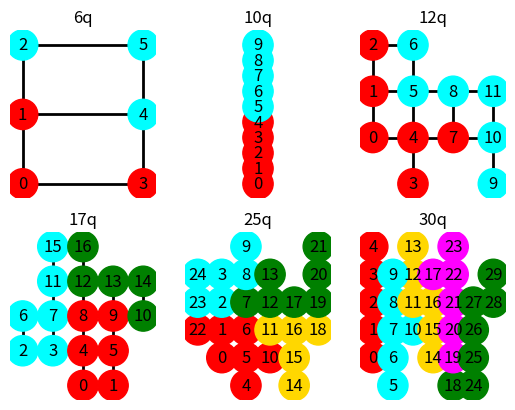

The script that saved this image:
# for drawing graphs
import matplotlib.pyplot as plt
import networkx as nx

fig = plt.figure()

# 6
ax1 = fig.add_subplot(231)
G = nx.Graph()

theGraph = [(0, 1), (1, 2), (3, 4), (4, 5), (0, 3), (1, 4), (2, 5)]
G.add_nodes_from([x for x, y in theGraph] + [y for x, y in theGraph])
G.add_edges_from(theGraph)
colorMap = []
for node in G.nodes():
        if node in (0,1,3):
                colorMap.append('red')
        else:
                colorMap.append('cyan')
nx.draw(G, pos={0:(0,0),1:(0,1),2:(0,2),3:(1,0),4:(1,1),5:(1,2)}, with_labels=True, node_size=475,
        width=2, edge_color="black", node_color=colorMap)
ax1.set_title("6q")

# 10
ax2 = fig.add_subplot(232)
theGraph = [(0, 1), (1, 2), (2, 3), (3, 4), (4, 5),
            (5, 6), (6, 7), (7, 8), (8, 9)]
G = nx.Graph()
G.add_nodes_from([x for x, y in theGraph] + [y for x, y in theGraph])
G.add_edges_from(theGraph)
colorMap = []
for node in G.nodes():
        if node in (0,1,2,3,4):
                colorMap.append('red')
        else:
                colorMap.append('cyan')
pos = {0: (0,0), 1: (0,1), 2:(0,2), 3:(0,3), 4:(0,4), 5:(0,5), 6:(0,6), 7:(0,7), 8:(0,8), 9:(0,9)}
nx.draw(G, pos=pos, with_labels=True, node_size=475,
        width=2, edge_color="black", node_color=colorMap)
ax2.set_title("10q")

# 12
ax3 = fig.add_subplot(233)
theGraph = [(0, 1), (1, 2), (3, 4), (4, 5), (5, 6), (7, 8), (9, 10),
            (10, 11), (0, 4), (1, 5), (2, 6), (4, 7), (5, 8), (7, 10), (8, 11)]
G = nx.Graph()
G.add_nodes_from([x for x, y in theGraph] + [y for x, y in theGraph])
G.add_edges_from(theGraph)
colorMap = []
for node in G.nodes():
        if node in (0,1,2,3,4,7):
                colorMap.append('red')
        else:
                colorMap.append('cyan')
pos = {0:(0,1),1:(0,2),2:(0,3),3:(1,0),4:(1,1),5:(1,2),6:(1,3),7:(2,1),8:(2,2),9:(3,0),10:(3,1),11:(3,2)}
nx.draw(G, pos=pos, with_labels=True, node_size=475,
        width=2, edge_color="black", node_color=colorMap)
ax3.set_title("12q")

# 17
ax4 = fig.add_subplot(234)
theGraph = [(2, 6), (3, 7), (7, 11), (11, 15), (0, 4), (4, 8), (8, 12), (12, 16), (1, 5), (5, 9), (9, 13), (10, 14),
            (2, 3), (6, 7), (3, 4), (7, 8), (11, 12), (15, 16), (0, 1), (4, 5), (8, 9), (12, 13), (9, 10), (13, 14)]
G = nx.Graph()
G.add_nodes_from([x for x, y in theGraph] + [y for x, y in theGraph])
G.add_edges_from(theGraph)
colorMap = []
for node in G.nodes():
        if node in (0,1,4,5,8,9):
                colorMap.append('red')
        elif node in (2,3,6,7,11,15):
                colorMap.append('cyan')
        else:
                colorMap.append('green')
pos = {0:(2,0),1:(3,0),2:(0,1),3:(1,1),4:(2,1),5:(3,1),6:(0,2),7:(1,2),8:(2,2),9:(3,2),10:(4,2),11:(1,3),12:(2,3),13:(3,3),14:(4,3),15:(1,4),16:(2,4)}
nx.draw(G, pos=pos, with_labels=True, node_size=475,
        width=2, edge_color="black", node_color=colorMap)
ax4.set_title("17q")

# 25
ax5 = fig.add_subplot(235)
theGraph = [(22,23),(23,24),(0,1),(1,2),(2,3),(4,5),(5,6),(6,7),(7,8),(8,9),(10,11),(11,12),(12,13),(14,15),(15,16),(16,17),(18,19),(19,20),(20,21),(22,1),(23,2),(24,3),(0,5),(1,6),(2,7),(3,8),(5,10),(6,11),(7,12),(8,13),(10,15),(11,16),(12,17),(16,18),(17,19)]
G = nx.Graph()
G.add_nodes_from([x for x, y in theGraph] + [y for x, y in theGraph])
G.add_edges_from(theGraph)
colorMap = []
for node in G.nodes():
        if node in (0,1,4,5,6,10,22):
                colorMap.append('red')
        elif node in (2,3,8,9,23,24):
                colorMap.append('cyan')
        elif node in (11,14,15,16,18):
                colorMap.append('gold')
        else:
                colorMap.append('green')
pos = {0:(1,1),1:(1,2),2:(1,3),3:(1,4),4:(2,0),5:(2,1),6:(2,2),7:(2,3),8:(2,4),9:(2,5),10:(3,1),11:(3,2),12:(3,3),13:(3,4),14:(4,0),15:(4,1),16:(4,2),17:(4,3),18:(5,2),19:(5,3),20:(5,4),21:(5,5),22:(0,2),23:(0,3),24:(0,4)}
nx.draw(G, pos=pos, with_labels=True, node_size=475,
        width=2, edge_color="black", node_color=colorMap)
ax5.set_title("25q")

# 30
ax6 = fig.add_subplot(236)
theGraph = [(0,1),(1,2),(2,3),(3,4),(5,6),(6,7),(7,8),(8,9),(10,11),(11,12),(12,13),(14,15),(15,16),(16,17),(18,19),(19,20),(20,21),(21,22),(22,23),(24,25),(25,26),(26,27),(28,29),(0,6),(1,7),(2,8),(3,9),(7,10),(8,11),(9,12),(10,15),(11,16),(12,17),(14,19),(15,20),(16,21),(17,22),(18,24),(19,25),(20,26),(21,27),(27,28)]
G = nx.Graph()
G.add_nodes_from([x for x, y in theGraph] + [y for x, y in theGraph])
G.add_edges_from(theGraph)
colorMap = []
for node in G.nodes():
        if node in (0,1,2,3,4):
                colorMap.append('red')
        elif node in (5,6,7,8,9,10):
                colorMap.append('cyan')
        elif node in (11,12,13,14,15,16):
                colorMap.append('gold')
        elif node in (17,19,20,21,22,23):
                colorMap.append('magenta')
        else:
                colorMap.append('green')
pos = {0:(0,1),1:(0,2),2:(0,3),3:(0,4),4:(0,5),5:(1,0),6:(1,1),7:(1,2),8:(1,3),9:(1,4),10:(2,2),11:(2,3),12:(2,4),13:(2,5),14:(3,1),15:(3,2),16:(3,3),17:(3,4),18:(4,0),19:(4,1),20:(4,2),21:(4,3),22:(4,4),23:(4,5),24:(5,0),25:(5,1),26:(5,2),27:(5,3),28:(6,3),29:(6,4)}
nx.draw(G, pos=pos, with_labels=True, node_size=475,
        width=2, edge_color="black", node_color=colorMap)
ax6.set_title("30q")

plt.show()
